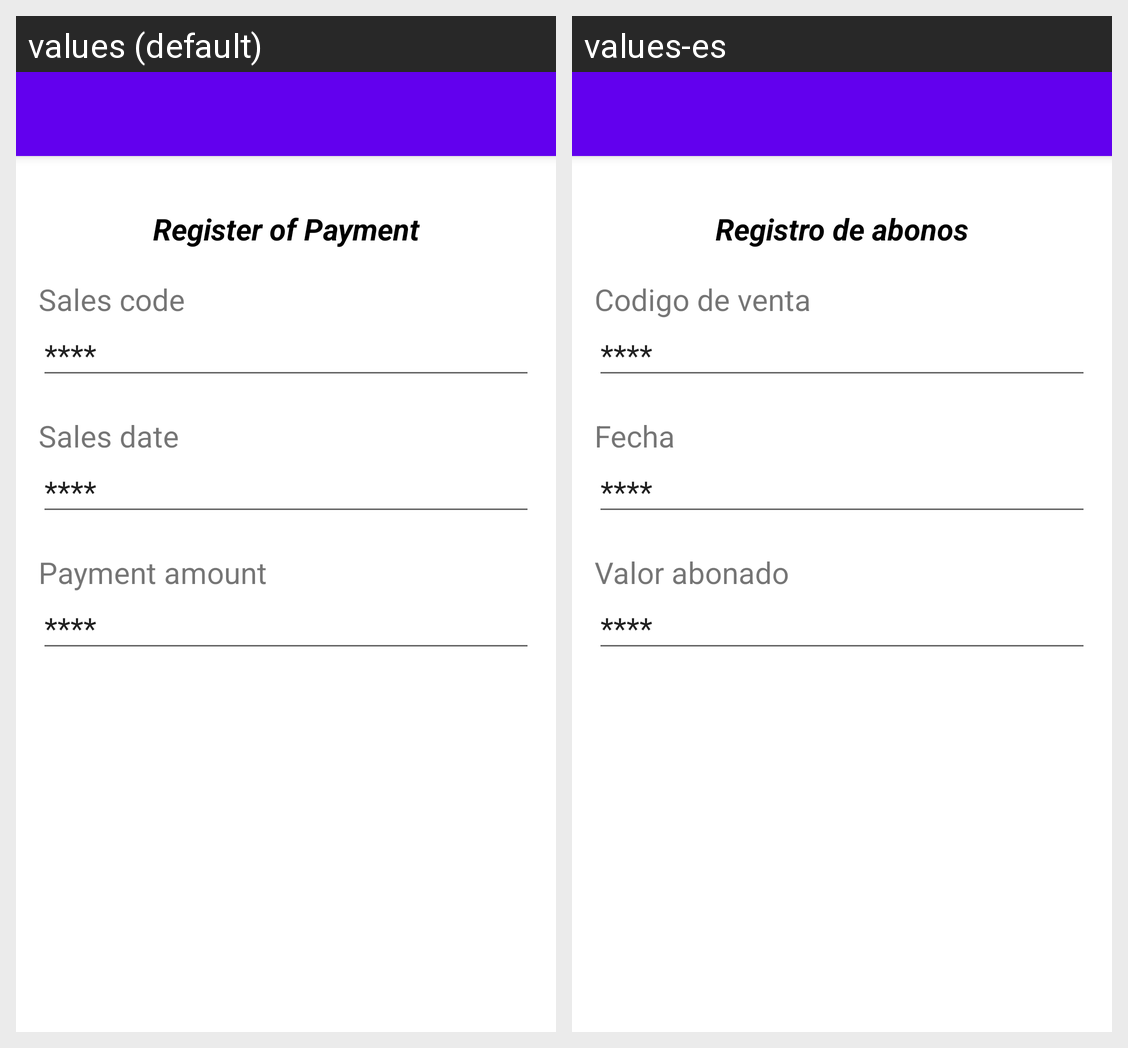

Locale-by-locale string values for the Android screen shown in this grid:
Android screen res/layout/activity_registro_abono.xml rendered under 2 locales, left to right: values (default), values-es. Device: Nexus 5 (rendered at 1080×1920; each locale shown at half size, 540×960, under a caption strip naming it); theme Theme.ProyectoSprint.
Strings drawn on this screen, with the default value and each locale's value (text and hints the layout hard-codes, and strings that could not be matched under every locale, appear in the picture but are not listed):

text_payment
  values: Register of Payment
  values-es: Registro de abonos

text_codepayment
  values: Sales code
  values-es: Codigo de venta

text_datepayment
  values: Sales date
  values-es: Fecha

text_amount
  values: Payment amount
  values-es: Valor abonado
